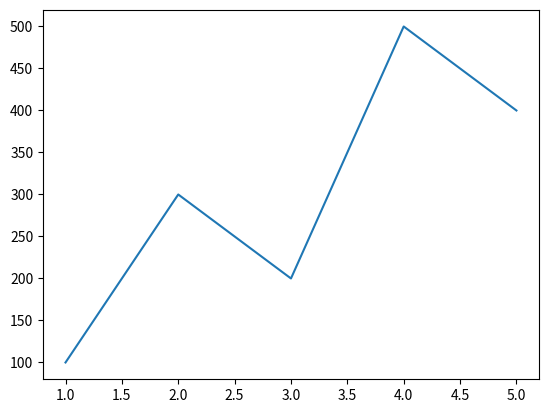

Here is the Python script that generated this plot:
import datetime
import random
import string
import numpy as np
import matplotlib.pyplot as plt


def main(now: datetime) -> None:
    fig = plt.figure()

    ax = fig.add_subplot()

    # 折れ線グラフを出力
    left = np.array([1, 2, 3, 4, 5])
    height = np.array([100, 300, 200, 500, 400])
    ax.plot(left, height)

    fig.savefig(f'{generate_file_name(now)}.png', facecolor=fig.get_facecolor())


def generate_file_name(now: datetime) -> str:
    """
    ファイル名の生成

    :param now: 現在時刻
    :return:
    """
    return f'{now.strftime("%Y%m%d_%H%M%S")}_{random_str(4)}'


def random_str(length: int) -> str:
    """
    ランダムな文字列を生成

    :param length: 文字数
    :return:
    """
    return ''.join(random.choices(string.ascii_letters + string.digits, k=length))


if __name__ == '__main__':
    dt_now = datetime.datetime.now()
    main(now=dt_now)
